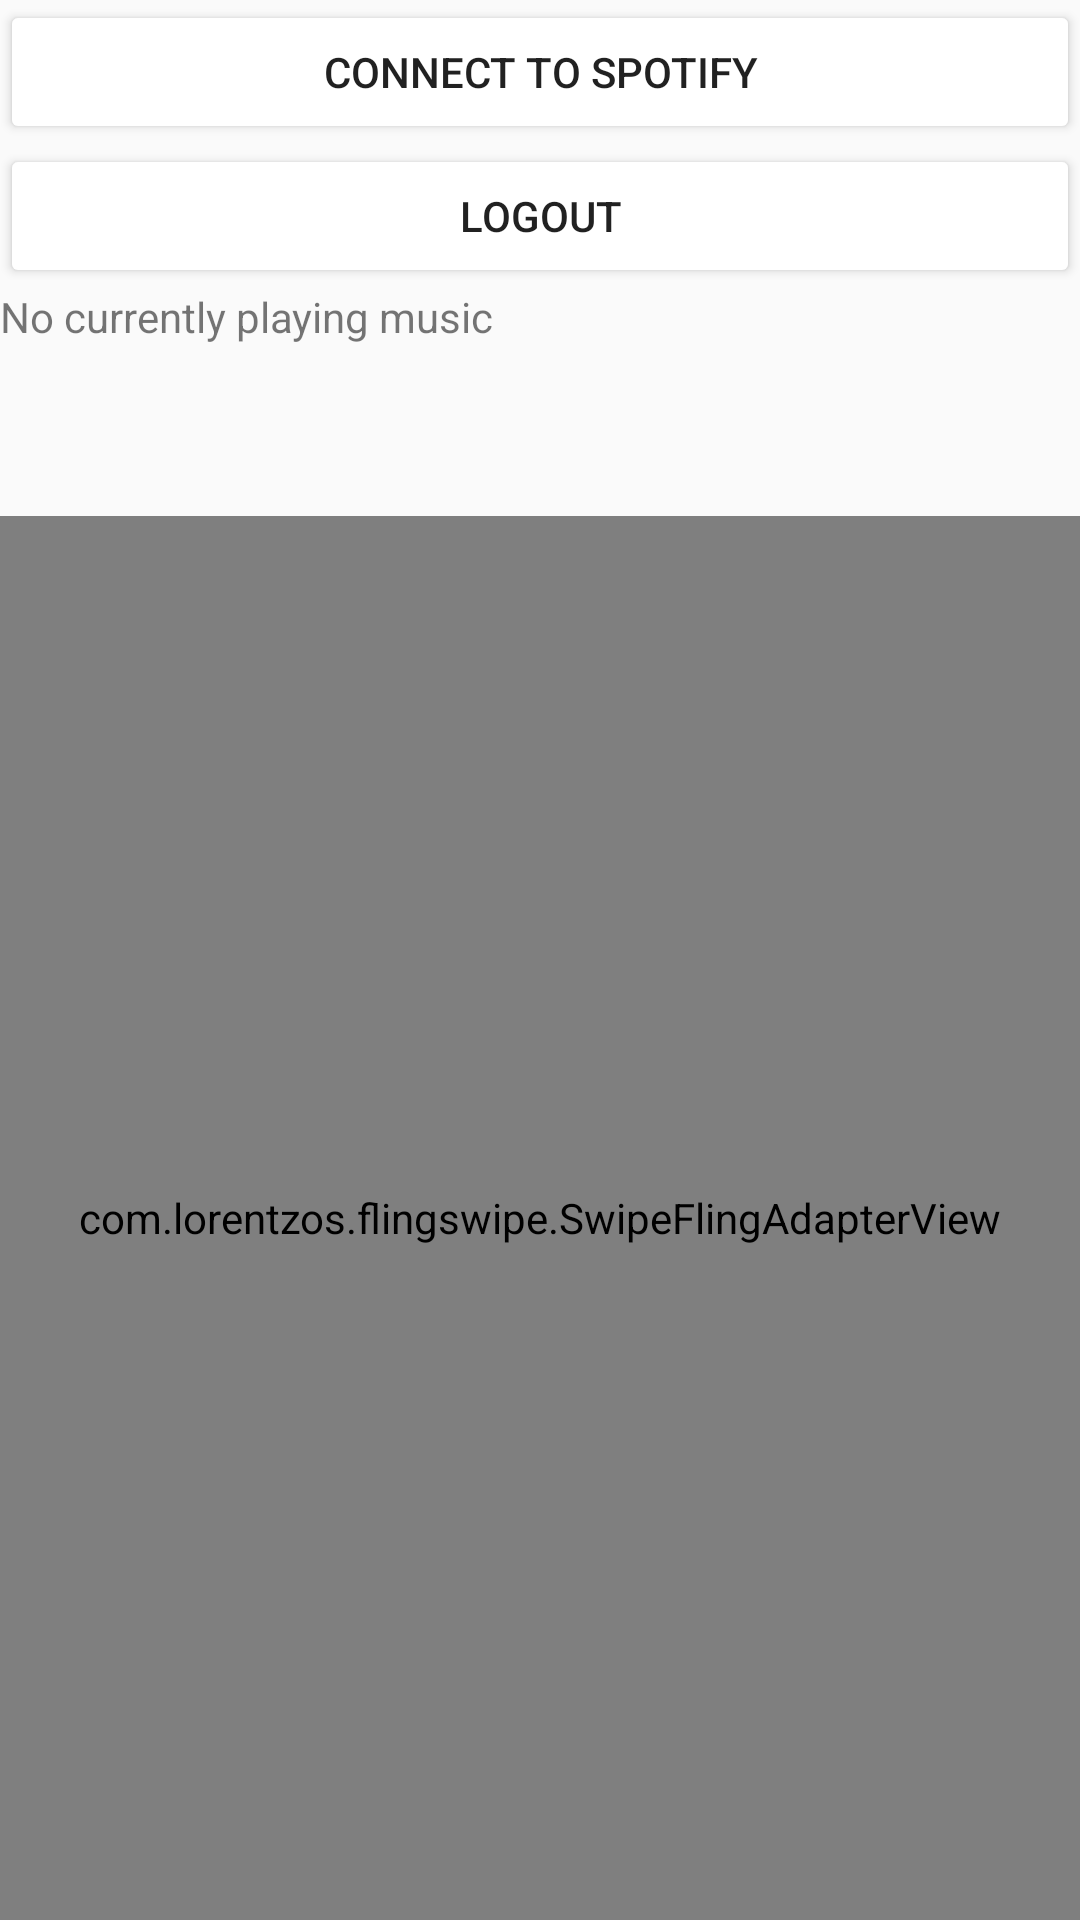

The Android layout XML behind this screen, and the referenced resources:
<!-- AndroidManifest.xml: application theme AppTheme -->
<!-- res/layout/activity_main.xml -->
<?xml version="1.0" encoding="utf-8"?>
<LinearLayout xmlns:android="http://schemas.android.com/apk/res/android"
    xmlns:app="http://schemas.android.com/apk/res-auto"
    xmlns:tools="http://schemas.android.com/tools"
    android:layout_width="match_parent"
    android:layout_height="match_parent"
    tools:context=".MainActivity"
    android:orientation="vertical">

    <Button
        android:id="@+id/button_connectToSpotifyApp"
        android:layout_width="match_parent"
        android:layout_height="wrap_content"
        android:onClick="connect"
        android:text="Connect to Spotify" />

    <Button
        android:id="@+id/button_logOut"
        android:layout_width="match_parent"
        android:layout_height="wrap_content"
        android:onClick="logOutUser"
        android:text="Logout"
        />

    <TextView
        android:id="@+id/text_currentlyPlayingMusic"
        android:layout_width="match_parent"
        android:layout_height="wrap_content"
        android:text="No currently playing music" />

    <TextView
        android:id="@+id/text_currentlyPlayingTrack"
        android:layout_width="match_parent"
        android:layout_height="wrap_content"
        android:text="" />


    <TextView
        android:id="@+id/text_currentlyPlayingArtist"
        android:layout_width="match_parent"
        android:layout_height="wrap_content"
        android:text="" />

    <TextView
        android:id="@+id/text_currentlyPlayingAlbum"
        android:layout_width="match_parent"
        android:layout_height="wrap_content"
        android:text="" />

    <com.lorentzos.flingswipe.SwipeFlingAdapterView
        android:id="@+id/frame"
        android:background="#ffeee9e2"
        android:layout_width="match_parent"
        android:layout_height="match_parent"
        app:rotation_degrees="15.5"
        tools:context=".MyActivity" />

</LinearLayout>
<!-- resources referenced by this layout -->
<resources>
  <style name="AppTheme" parent="Theme.AppCompat.Light.DarkActionBar">
          
          <item name="colorPrimary">@color/colorPrimary</item>
          <item name="colorPrimaryDark">@color/colorPrimaryDark</item>
          <item name="colorAccent">@color/colorAccent</item>
          <item name="colorButtonNormal">@color/loginButton</item>
      </style>
  <color name="colorPrimary">#008577</color>
  <color name="colorPrimaryDark">#00574B</color>
  <color name="colorAccent">#4E4E4E</color>
</resources>
